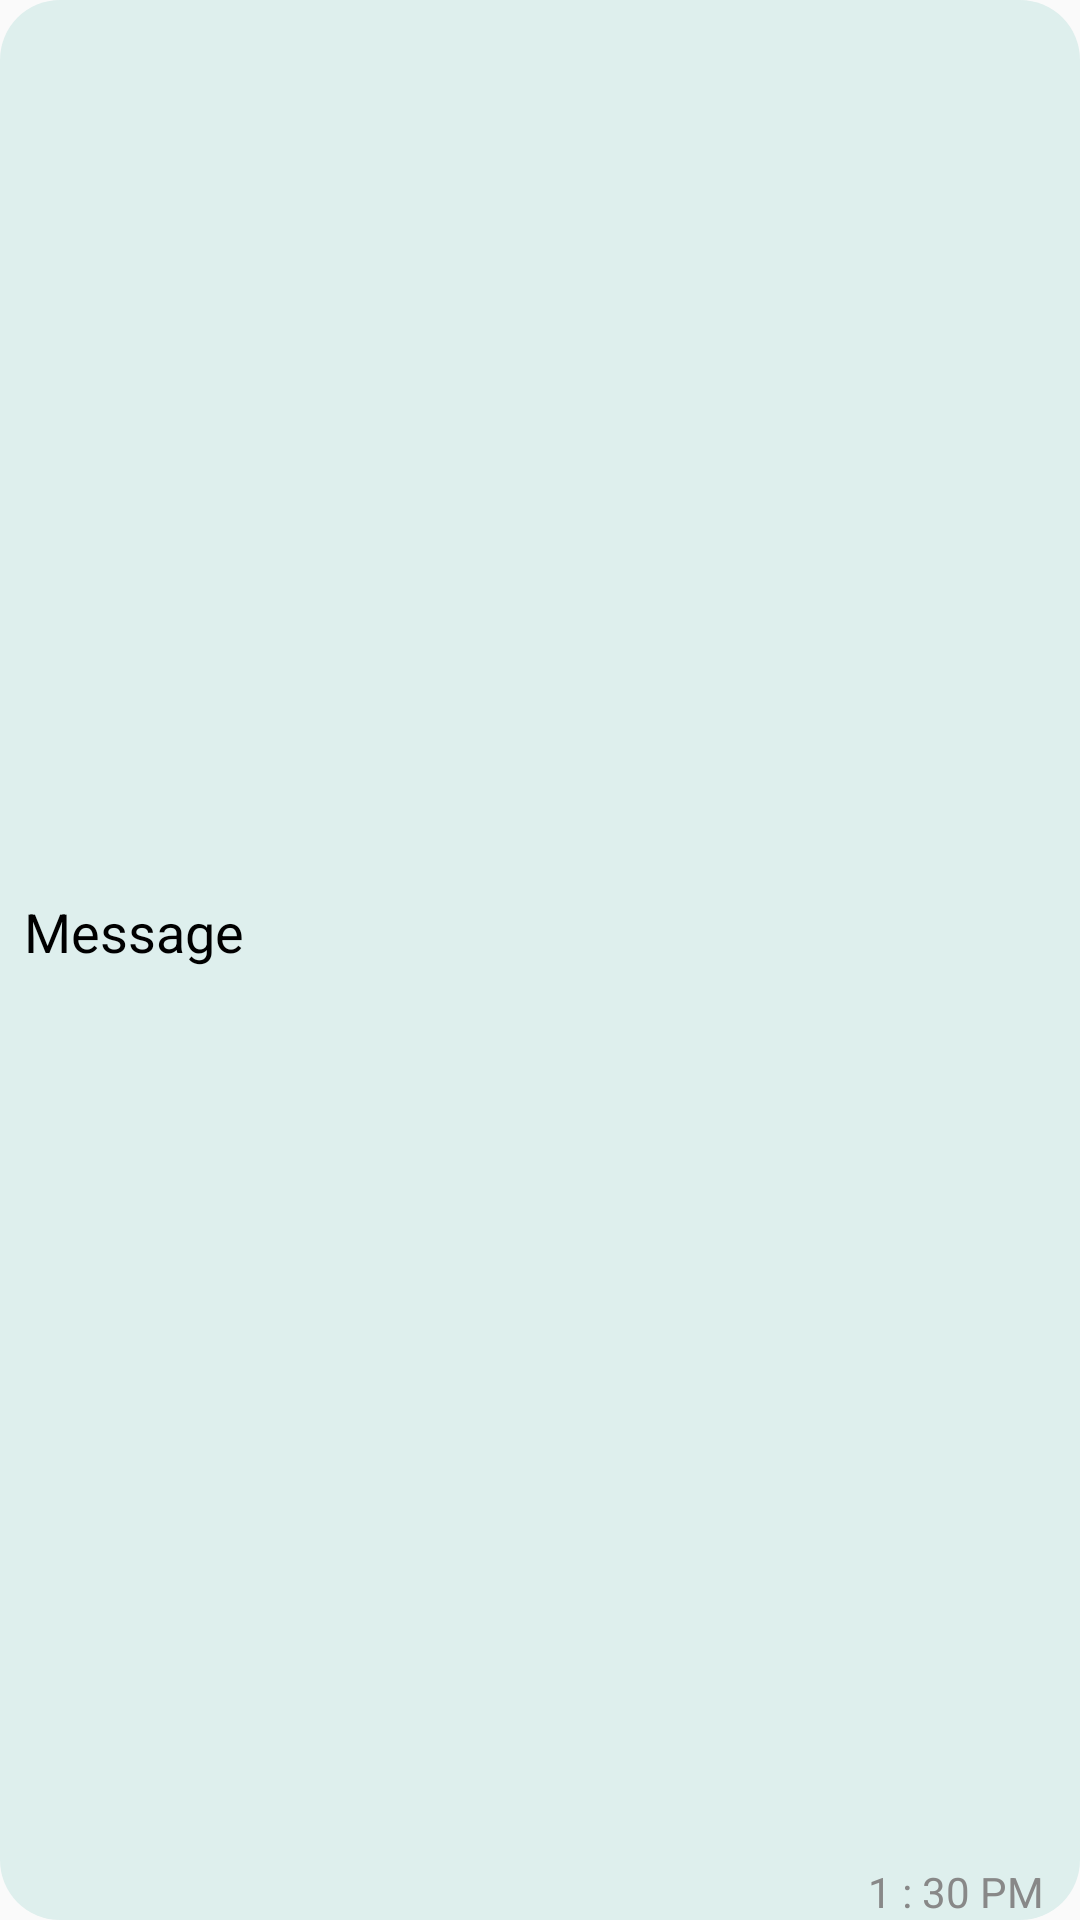

Here is an Android app screen rendered from its layout file. Give the layout XML and the strings, colors and styles it references.
<!-- AndroidManifest.xml: application theme AppTheme -->
<!-- res/layout/chat_detail_item.xml -->
<?xml version="1.0" encoding="utf-8"?>
<androidx.constraintlayout.widget.ConstraintLayout
    xmlns:android="http://schemas.android.com/apk/res/android"
    xmlns:app="http://schemas.android.com/apk/res-auto"
    android:layout_width="match_parent"
    android:layout_height="wrap_content"
    android:layout_marginTop="16sp"
    android:layout_marginStart="16sp"
    android:layout_marginEnd="16sp"
    android:background="@drawable/msg_background">

    <TextView
        android:id="@+id/text_msg_chat_detail_item"
        android:layout_width="0dp"
        android:layout_height="wrap_content"
        android:layout_margin="8sp"
        android:text="Message"
        android:textAlignment="textStart"
        android:textAppearance="@style/TextAppearance.AppCompat.Medium"
        android:textColor="@android:color/black"
        android:textStyle="normal"
        app:layout_constraintBottom_toTopOf="@+id/msg_time_chat_detail_item"
        app:layout_constraintEnd_toEndOf="parent"
        app:layout_constraintStart_toStartOf="parent"
        app:layout_constraintTop_toTopOf="parent" />

    <TextView
        android:id="@+id/msg_time_chat_detail_item"
        android:layout_width="wrap_content"
        android:layout_height="wrap_content"
        android:layout_marginEnd="12dp"
        android:text="1 : 30 PM"
        android:textColor="#888"
        app:layout_constraintBottom_toBottomOf="parent"
        app:layout_constraintEnd_toEndOf="parent" />

</androidx.constraintlayout.widget.ConstraintLayout>
<!-- resources referenced by this layout -->
<resources>
  <!-- drawable msg_background (drawable) -->
  <?xml version="1.0" encoding="utf-8"?>
  <layer-list xmlns:android="http://schemas.android.com/apk/res/android">
  <item>
  
      <shape android:shape="rectangle">
  
          <solid android:color="#DEEFED"/>
          <corners android:radius="20sp" />
  
      </shape>
  
  </item>
  </layer-list>
  <style name="AppTheme" parent="Theme.AppCompat.Light.DarkActionBar">
          
          <item name="colorPrimary">@color/colorPrimary</item>
          <item name="colorPrimaryDark">@color/colorPrimaryDark</item>
          <item name="colorAccent">@color/colorAccent</item>
      </style>
  <color name="colorPrimary">#05F6D8</color>
  <color name="colorPrimaryDark">#8EFFEE</color>
  <color name="colorAccent">#6BEAFD</color>
</resources>
